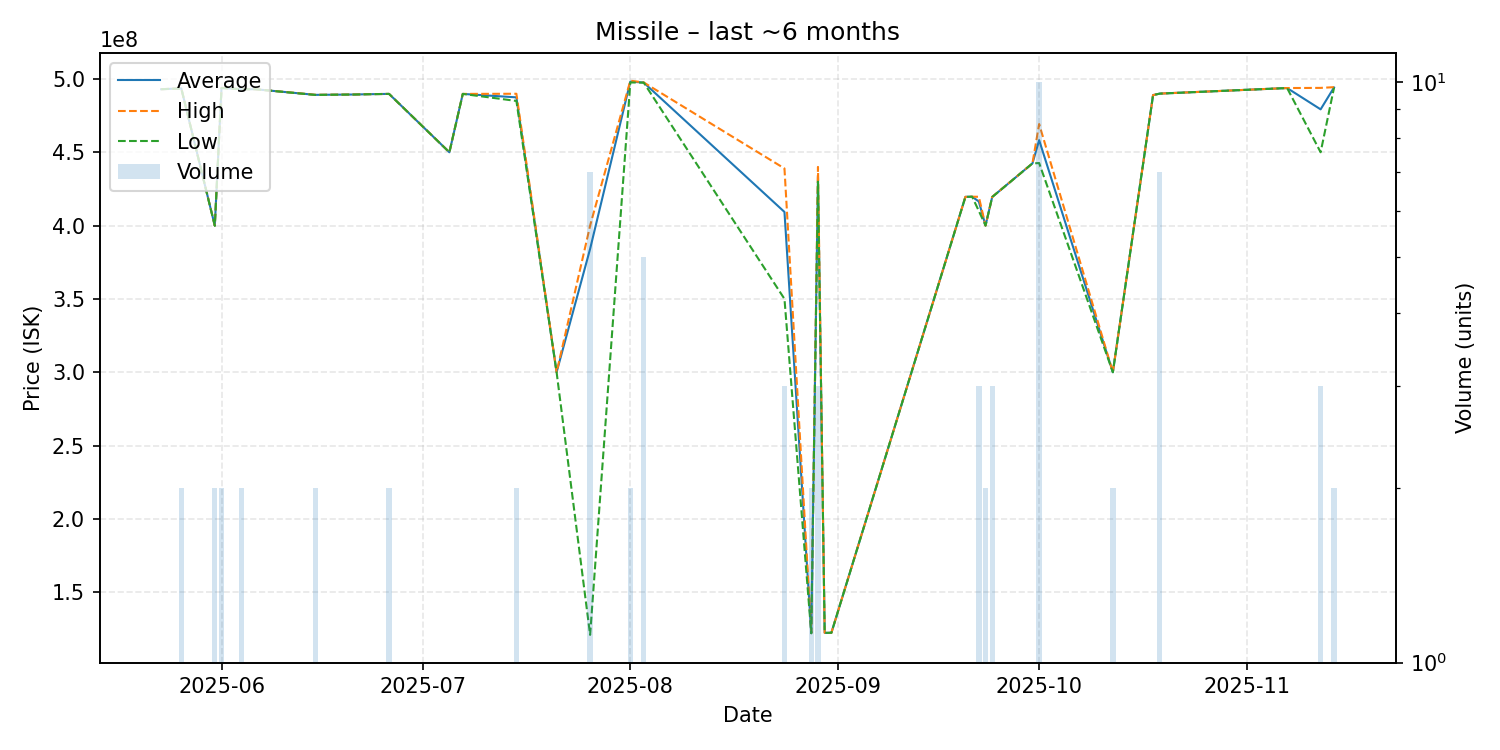

Data behind this chart, as committed beside it:
date, average, highest, lowest, order_count, volume
2025-05-23, 493000000, 493000000, 493000000, 1, 1
2025-05-26, 493550000, 493600000, 493500000, 2, 2
2025-05-31, 399950000, 400000000, 399900000, 2, 2
2025-06-01, 493850000, 493900000, 493800000, 2, 2
2025-06-04, 493000000, 493000000, 493000000, 2, 2
2025-06-06, 493000000, 493000000, 493000000, 1, 1
2025-06-15, 489150000, 489200000, 489100000, 2, 2
2025-06-21, 489400000, 489400000, 489400000, 1, 1
2025-06-23, 489600000, 489600000, 489600000, 1, 1
2025-06-26, 489800000, 489800000, 489800000, 2, 2
2025-07-05, 450000000, 450000000, 450000000, 1, 1
2025-07-07, 489800000, 489800000, 489800000, 1, 1
2025-07-15, 487450000, 489900000, 485000000, 2, 2
2025-07-21, 300000000, 300000000, 300000000, 1, 1
2025-07-26, 384114286, 400000000, 120900000, 6, 7
2025-08-01, 498200000, 498800000, 497600000, 2, 2
2025-08-03, 497520000, 497600000, 497500000, 3, 5
2025-08-24, 409300000, 438950000, 350000000, 3, 3
2025-08-28, 122050000, 122100000, 122000000, 2, 2
2025-08-29, 433300000, 440000000, 429950000, 3, 3
2025-08-30, 122300000, 122300000, 122300000, 1, 1
2025-08-31, 122300000, 122300000, 122300000, 1, 1
2025-09-20, 419600000, 419600000, 419600000, 1, 1
2025-09-21, 419700000, 419700000, 419700000, 1, 1
2025-09-22, 416433333, 419650000, 410000000, 3, 3
2025-09-23, 400000000, 400000000, 400000000, 1, 2
2025-09-24, 419533333, 419600000, 419500000, 2, 3
2025-09-30, 442400000, 442400000, 442400000, 1, 1
2025-10-01, 458270000, 469250000, 442650000, 10, 10
2025-10-12, 300000000, 300000000, 300000000, 1, 2
2025-10-18, 489000000, 489000000, 489000000, 1, 1
2025-10-19, 490000000, 490000000, 490000000, 1, 7
2025-11-07, 493800000, 493800000, 493800000, 1, 1
2025-11-12, 479266667, 493900000, 450000000, 3, 3
2025-11-14, 494200000, 494400000, 494000000, 2, 2
